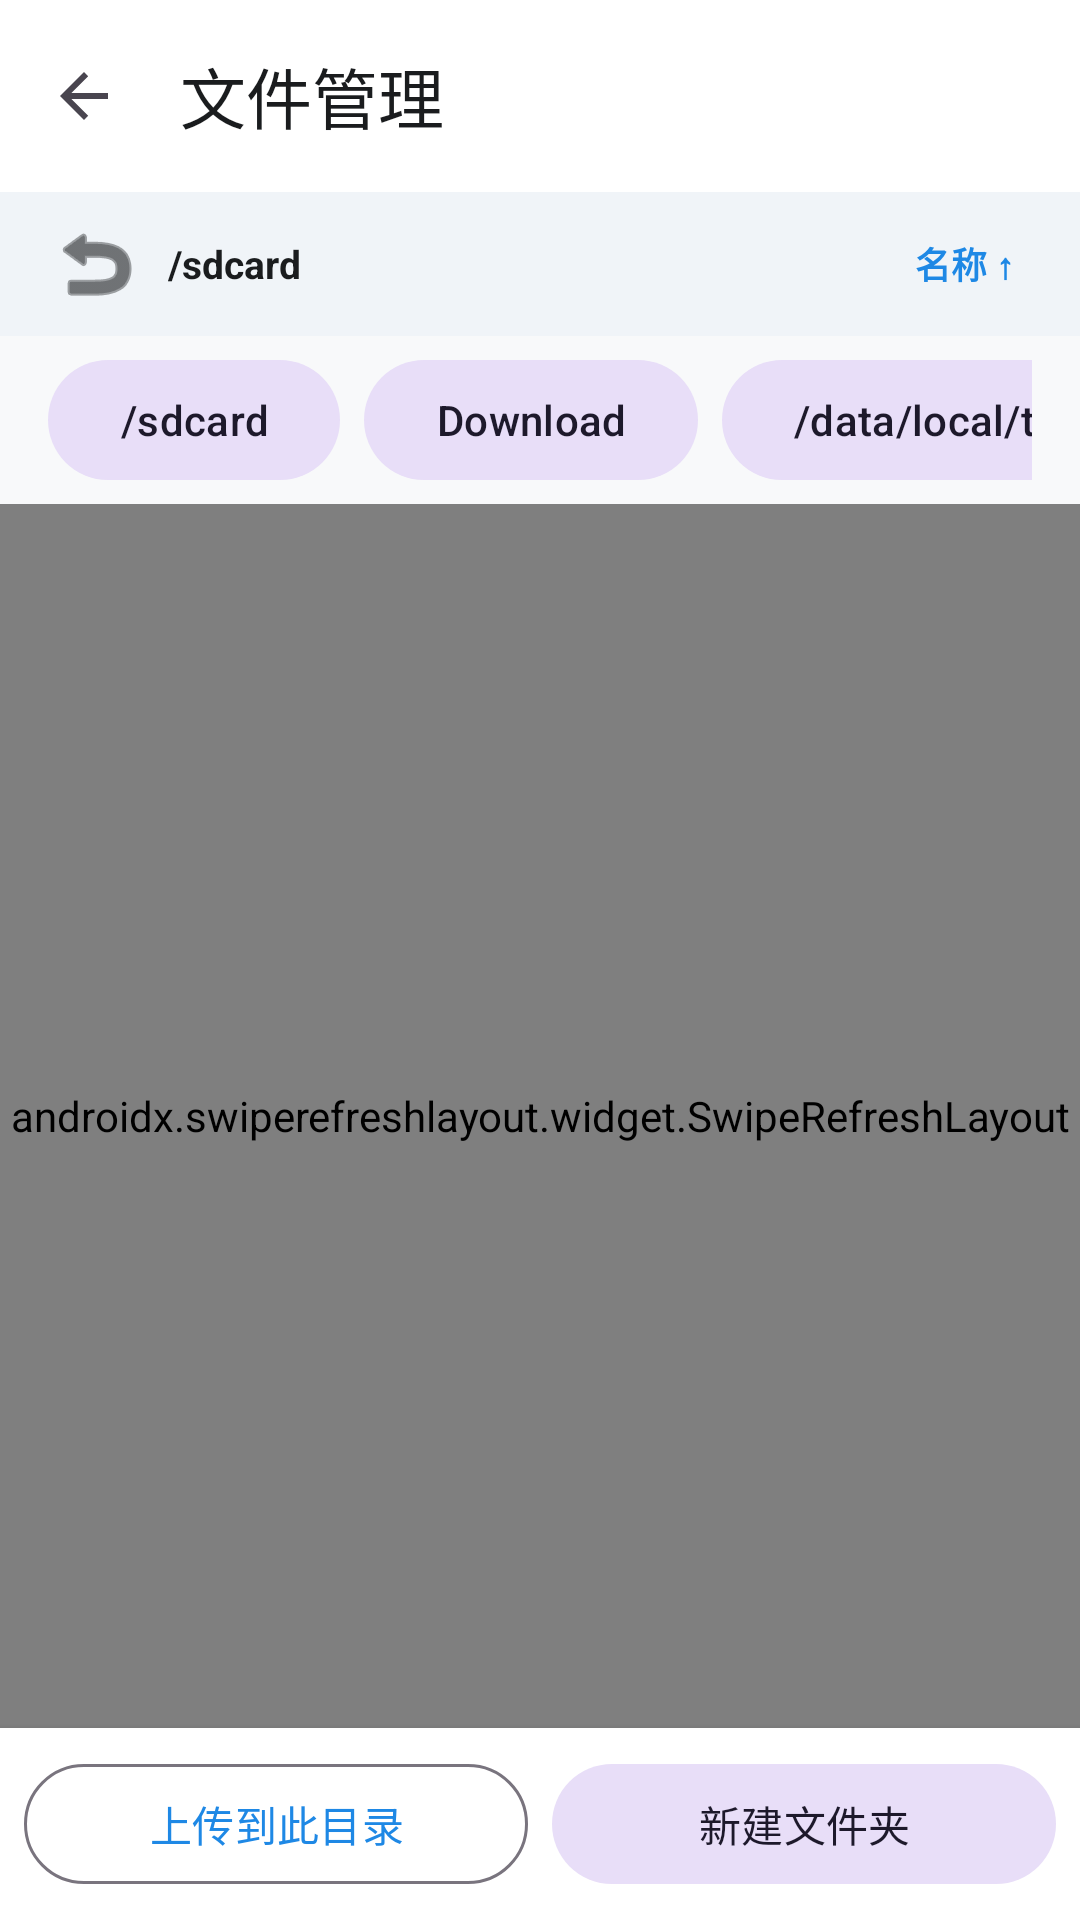

Reconstruct the res/layout file that produces this screen, plus the resources it refers to.
<!-- AndroidManifest.xml: application theme Theme.ADBToolbox -->
<!-- res/layout/activity_file_manager.xml -->
<?xml version="1.0" encoding="utf-8"?>
<LinearLayout xmlns:android="http://schemas.android.com/apk/res/android"
    xmlns:app="http://schemas.android.com/apk/res-auto"
    android:layout_width="match_parent"
    android:layout_height="match_parent"
    android:background="@color/background"
    android:orientation="vertical">

    <com.google.android.material.appbar.MaterialToolbar
        android:id="@+id/toolbar"
        android:layout_width="match_parent"
        android:layout_height="?attr/actionBarSize"
        android:background="@color/surface"
        app:navigationIcon="?attr/homeAsUpIndicator"
        app:title="@string/file_manager_title"
        app:titleTextColor="@color/text_primary">

        <ImageButton
            android:id="@+id/btnSortToolbar"
            android:layout_width="40dp"
            android:layout_height="40dp"
            android:layout_gravity="end"
            android:layout_marginEnd="8dp"
            android:background="?attr/selectableItemBackgroundBorderless"
            android:contentDescription="@string/sort_file_accessibility"
            android:src="@drawable/ic_sort"
            app:tint="@color/text_primary" />

    </com.google.android.material.appbar.MaterialToolbar>

    
    <LinearLayout
        android:layout_width="match_parent"
        android:layout_height="wrap_content"
        android:background="@color/surface_variant"
        android:gravity="center_vertical"
        android:orientation="horizontal"
        android:paddingHorizontal="16dp"
        android:paddingVertical="8dp">

        <ImageButton
            android:id="@+id/btnGoUp"
            android:layout_width="32dp"
            android:layout_height="32dp"
            android:background="?attr/selectableItemBackgroundBorderless"
            android:src="@android:drawable/ic_menu_revert"
            app:tint="@color/text_primary" />

        <TextView
            android:id="@+id/tvCurrentPath"
            android:layout_width="0dp"
            android:layout_height="wrap_content"
            android:layout_marginStart="8dp"
            android:layout_weight="1"
            android:ellipsize="start"
            android:singleLine="true"
            android:text="/sdcard"
            android:textColor="@color/text_primary"
            android:textSize="13sp"
            android:textStyle="bold" />

        <LinearLayout
            android:id="@+id/btnSortPath"
            android:layout_width="wrap_content"
            android:layout_height="wrap_content"
            android:layout_marginStart="8dp"
            android:background="?attr/selectableItemBackground"
            android:clickable="true"
            android:focusable="true"
            android:gravity="center_vertical"
            android:orientation="horizontal"
            android:paddingHorizontal="6dp"
            android:paddingVertical="4dp">

            <ImageView
                android:layout_width="14dp"
                android:layout_height="14dp"
                android:src="@drawable/ic_sort"
                app:tint="@color/primary" />

            <TextView
                android:id="@+id/tvSortLabel"
                android:layout_width="wrap_content"
                android:layout_height="wrap_content"
                android:layout_marginStart="4dp"
                android:text="@string/sort_name_up"
                android:textColor="@color/primary"
                android:textSize="12sp"
                android:textStyle="bold" />

        </LinearLayout>

    </LinearLayout>

    
    <HorizontalScrollView
        android:layout_width="match_parent"
        android:layout_height="wrap_content"
        android:paddingHorizontal="16dp"
        android:paddingVertical="4dp"
        android:scrollbars="none">

        <LinearLayout
            android:layout_width="wrap_content"
            android:layout_height="wrap_content"
            android:orientation="horizontal">

            <com.google.android.material.button.MaterialButton
                android:id="@+id/btnQuickSdcard"
                style="@style/Widget.Material3.Button.TonalButton"
                android:layout_width="wrap_content"
                android:layout_height="wrap_content"
                android:layout_marginEnd="8dp"
                android:text="/sdcard" />

            <com.google.android.material.button.MaterialButton
                android:id="@+id/btnQuickDownload"
                style="@style/Widget.Material3.Button.TonalButton"
                android:layout_width="wrap_content"
                android:layout_height="wrap_content"
                android:layout_marginEnd="8dp"
                android:text="Download" />

            <com.google.android.material.button.MaterialButton
                android:id="@+id/btnQuickTmp"
                style="@style/Widget.Material3.Button.TonalButton"
                android:layout_width="wrap_content"
                android:layout_height="wrap_content"
                android:text="/data/local/tmp" />

        </LinearLayout>

    </HorizontalScrollView>

    <androidx.swiperefreshlayout.widget.SwipeRefreshLayout
        android:id="@+id/swipeRefresh"
        android:layout_width="match_parent"
        android:layout_height="0dp"
        android:layout_weight="1">

        <androidx.recyclerview.widget.RecyclerView
            android:id="@+id/rvFiles"
            android:layout_width="match_parent"
            android:layout_height="match_parent" />

    </androidx.swiperefreshlayout.widget.SwipeRefreshLayout>

    
    <LinearLayout
        android:layout_width="match_parent"
        android:layout_height="wrap_content"
        android:background="@color/surface"
        android:elevation="4dp"
        android:orientation="horizontal"
        android:padding="8dp">

        <com.google.android.material.button.MaterialButton
            android:id="@+id/btnUploadFile"
            style="@style/Widget.Material3.Button.OutlinedButton"
            android:layout_width="0dp"
            android:layout_height="wrap_content"
            android:layout_marginEnd="8dp"
            android:layout_weight="1"
            android:text="@string/upload_here" />

        <com.google.android.material.button.MaterialButton
            android:id="@+id/btnNewFolder"
            style="@style/Widget.Material3.Button.TonalButton"
            android:layout_width="0dp"
            android:layout_height="wrap_content"
            android:layout_weight="1"
            android:text="@string/new_folder_action" />

    </LinearLayout>

</LinearLayout>
<!-- resources referenced by this layout -->
<resources>
  <color name="background">#F8F9FA</color>
  <color name="primary">#1E88E5</color>
  <color name="surface">#FFFFFF</color>
  <color name="surface_variant">#F0F4F8</color>
  <color name="text_primary">#1A1C1E</color>
  <string name="file_manager_title">文件管理</string>
  <string name="new_folder_action">新建文件夹</string>
  <string name="sort_file_accessibility">排序</string>
  <string name="sort_name_up">名称 ↑</string>
  <string name="upload_here">上传到此目录</string>
  <style name="Theme.ADBToolbox" parent="Theme.Material3.DayNight.NoActionBar">
          <item name="colorPrimary">@color/primary</item>
          <item name="colorOnPrimary">#FFFFFF</item>
          <item name="colorPrimaryContainer">@color/primary_container</item>
          <item name="colorOnPrimaryContainer">@color/on_primary_container</item>
          <item name="colorSecondary">@color/accent</item>
          <item name="colorSurface">@color/surface</item>
          <item name="colorOnSurface">@color/text_primary</item>
          <item name="android:statusBarColor">@color/surface</item>
          <item name="android:windowLightStatusBar">true</item>
          <item name="android:colorBackground">@color/background</item>
      </style>
  <color name="primary_container">#E3F2FD</color>
  <color name="on_primary_container">#0D47A1</color>
  <color name="accent">#00ACC1</color>
</resources>
